pico-8 play session: hold ← + tap ❎

[t = 1 s] hold ← ~1s, tap ❎ ~2×
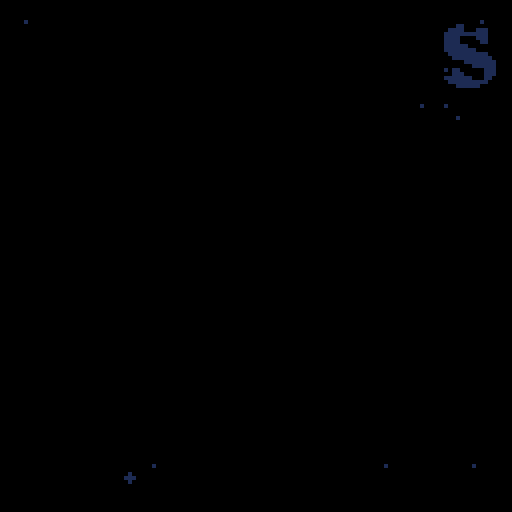
[t = 2 s] hold ← ~2s, tap ❎ ~4×
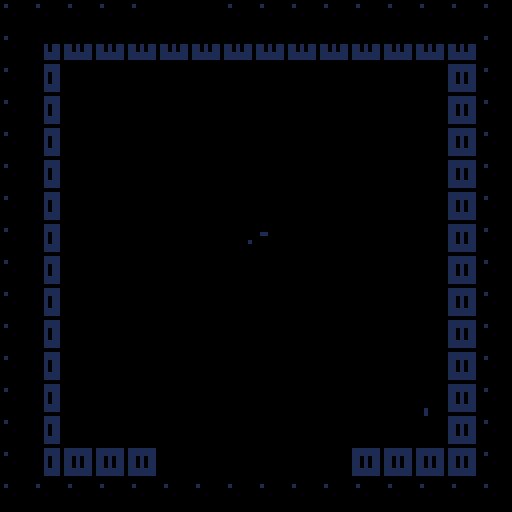
[t = 4 s] hold ← ~4s, tap ❎ ~7×
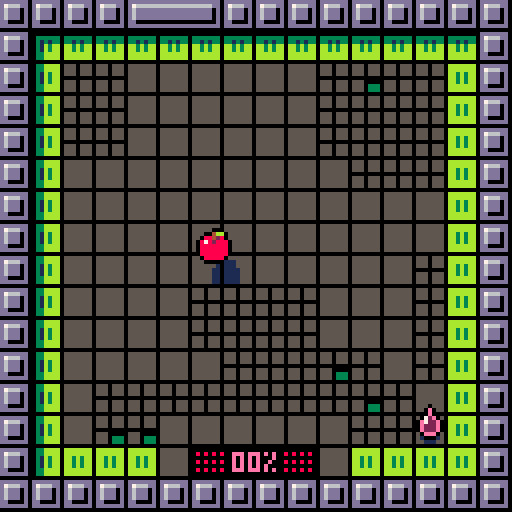
[t = 6 s] hold ← ~6s, tap ❎ ~10×
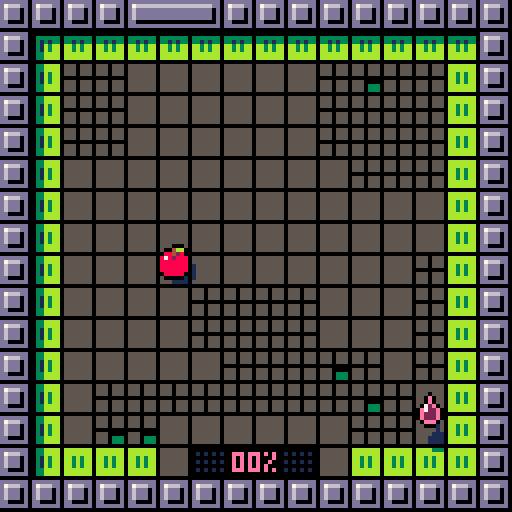
[t = 8 s] hold ← ~8s, tap ❎ ~14×
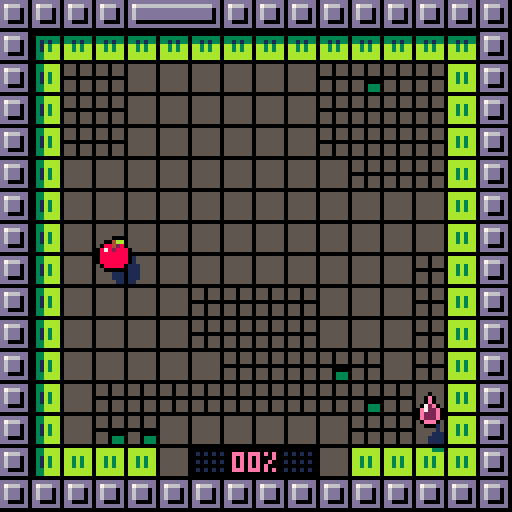

pico-8 cartridge
version 29
__lua__
tempo=8
chars="abcdefghijklmnopqrstuvwxyz."
fmax=6

ddr={1,0,0,1,-1,0,0,-1}
threshold={0,50,100,250,25,180}


-- apple:start with 16 paint
-- 
-- kiwi:+50% speed on painted tiles
cartdata("disc")

function _init()
 t=0
 fd=0
 logs={}
 st=rand(999)

 
 
 hid=rand(fmax)
 hid=3

 sfx(25)
 init_menu()
 --init_game() 
 --disp_score() 
 --for i=0,fmax do dset(i,0) end
 

end


function ysort(a)
 for i=1,#a do
  local j = i
  while j > 1 and a[j-1].y+a[j-1].ssy > a[j].y+a[j].ssy do
   a[j],a[j-1] = a[j-1],a[j]
   j = j - 1
  end
 end
end




function disp_score()
 t=0
 fad(0,16) 
 
 local sco=flr(tot*100/obj) 
 local a={
  "your score:",
  gprc(sco),
 } 
 --dset(hid,0)
 local prev=dget(hid) or 0
 if sco>prev then
  add(a,"new record !!!")
  dset(hid,sco)
 end 
 
 
 local function f(ev)
  if bta() and t>16 then
   fad(8,16,init_menu)
   kl(ev)
  end
 end
 loop(f)
 
 
 mdr=function() 
  spr(64+hid*16,60,32)  
  local cl=sget(3,8+hid)
  
  for i=1,#a do
   local s=a[i]   
   local dy=max(80+i*32-t*8)
   if i==3 then cl=12 end
   if i<3 or ( t%2==0 and dy==0) then
    print(s,64-#s*2,46+i*8+dy,cl)
   end
  end 
 end
 
 
 

end


function init_menu()
 ents={}
 fad(0,8)
 t=0
 --local at={8,2,9,10,4,11,12,6}
 sel=dget(10)>=10 and dget(10)-10 or 1
 go=nil
 score=0 
 wrong=0
 
 for i=0,fmax do
  local n=dget(i)
  if n then score+=n end 
 end
 
 
 mdr=dr_menu
	loop(upd_menu) 

end


function upd_menu(ev)

  if t==16 then
   music(0) 
  end 

 function cmov(n)
  sfx(7)
  sel=(sel+n)%fmax
 end
 
 f=sget(sel,6)
 fok=score>=threshold[1+f]

 if not go and t>16 then
	 if btnp(0) then cmov(-1) end
	 if btnp(1) then cmov(1) end
	 if bta() then
	  if score>=threshold[1+f] then	
		  sfx(8)
		  hid=sget(sel,6)
		  go=40
		  fad(8,40,init_game)
		  music(-1,800)
		  dset(10,10+sel)
		 else
		  wrong=8
		  sfx(27)
		 end
	 end
 end
 wrong-=1 
end


function bta()
 return btnp(4) or btnp(5)
end

function dr_menu()
 --rectfill(0,0,127,127,13)
 srand(0)
 -- title
 local fc=1-min(t/32,1)
 for i=0,7 do
  pushpal()
  local n=sget(i,reseted and 5 or 7)   
  n+=max(16-t,0)%10   
  local fr=192+(n%8)*2+flr(n/8)*32
  local cl=8+(i+t/16+i/8)%8   
  local cl=8+(i+i/8)%8   
  if t<16 then
   cl=1
  end      
  pal(7,flr(cl))
  pal(13,sget(8+cl,2))   
  _applypal()
  local x=1+i*16+cos(i/16+t/64)*(2+fc^2*16)
  local y=8.5+cos(i/4+t/32)*2
  y-=fc^4*(32+cos(i/4)*32)
  if i==7 then x-=2 end
  spr(fr,x,y,2,2)   
  poppal()
 end
 
 -- title parts
 for i=0,47 do
  local cx=rnd()
  local x=cx*128
  local y=rand(32)
  palt(0,false)
  x+=cos(cx/2+t/64)*(fc^2*64+rnd(8))
  y+=cos(cx*2+t/32)*(2+rnd(2))
  y-=fc^4*(32+cos(i/4)*32)
  spr(6,x,y,3/8,3/8)
  cl=8+(cx*8+rnd(1.5)-.5)%8
  if t<16 then
   cl=13
  end
  pset(x+1,y+1,cl)
  
 end
 palt(0,true)
 
 -- fruits 
 local mx=(128-fmax*16-(fmax-1)*4)/2
 
 if t>24 then	 
	 for i=0,fmax-1 do	  
	  if (i==sel and (not go or t%2==0) ) or not go then
		  pushpal()
		  local n=sget(i,6)	
		  local blu=score<threshold[1+n]		  
		  if blu then
		   apal(1)
		  end		  
		   
		  local x=mx+i*20
		  local y=68+sin(i/4+t/40)+.5
		  --+sin(i/4+t/40)+.5
		  spr(64+n*16,x,y)	  
		  local kn=dget(n) or 0	  
		  
		  if not blu then
		  local prc=gprc(kn)
		  local cl=sget(3,8+n)
		  print(prc,x+5-#prc*2,y+12,cl)
		  end 
		  poppal()
		  if sel==i and not go then
		   spr(32,x,y+20+abs(sin(t/16)*4+.5))
		  end
	  end
	 end
	 
	 -- meta score
	 local s="metascore:"..score.." pts"
	 local y=108-fc^1.5*128
	 print(s,64-#s*2,y,wrong>0 and 8 or 1)
	 --[[
	 for i=0,#s do
	  
	  print(sub(s,i,i),64+i*4-#s*2,y,1)
	 end	 
	 --]]
	 
	 -- desc	 
	 local d=hdesc[f+1]	 
	 if not fok then
	  d={
	   "",
	   "need "..threshold[f+1].." pts"
	  }	 
	 end
	 for i=1,#d do
	  local s=d[i]
	  local cl=13
	  if i==1 then cl=sget(3,f+8) end
	  local y=34+i*7
	  local x=64-#s*2
	  if wrong>0 then
	   x+= wrong*((wrong%2)*2-1)
	   cl=8
	  end
	  print(s,x,y,cl)
	 end
	
	 
 end
 

 
 -- parts 
 local hor=116-fc^1.5*128
 line(0,hor,127,hor,1)
 
 --[[
 for i=0,16 do
  local cl=8+(t+i)%8
  line(i*8,hor-1,i*8+8,hor-1,cl)
 end
 --]]
 
 
 
 for i=0,64 do
  
  local dx=rnd()
  local dy=rnd()
  local dh=rnd()
  
  local s=16--8+rnd(16)
  
  dy=(dy+t/s)%1
  local cy=dy*dy
  
  local x=64+(dx-.5)*(.5+cy)*256
  local y=hor+cy*(128-hor)
  
  --y-=dh*96*cy
  
  --pset(x,y,8+rnd(8))
  local cl=8+rnd(8)
  cl=sget(8+cl,fc^2*7)
  circfill(x,y,.5+cy*2,cl)
  
  --spr(64+rand(4)*16,x,y)
 end
 
  
end

function gprc(n)
 local prc=flr(n)..""
 while #prc<2 do prc="0"..prc end
 if #prc<3 then 
  prc=prc.."%"
 elseif t%2==0 and t>10 then
  prc="" 
 end
 return prc
end



function init_game()
 srand(t+st)
 reload()
 ents={}
 tot=0
 reseted=false
 mdr=dr_game
 
 --
 fd=10
 fad(0,16)
 

 
 -- load level
 obj=0
 mons={}

 for x=0,15 do for y=0,15 do
  local tl=mget(x+hid*16+16,y)
  if tl==64 then
   mk_hero(x,y)
   tl=12
  elseif fget(tl,2) then
   add(mons,{x=x,y=y,t=tl-48})
   tl=12
  end  
  if is_grey(tl) then
   obj+=1
   --tl+=64
   --tot+=1
  end

  mset(x,y,tl)
 end end 
 for m in all(mons) do
  mk_disc(m.x,m.y,m.t,true)
 end


 -- disc above
 --[[
 for e in all(ents) do
  if e.disc then
		 del(ents,e)
		 add(ents,e)
	 end
	end
	--]]
	

 -- droplet
 mk_droplet()

 -- disc sfx
 local disc_noise=function()
  local c=max(1-h.md/64,0)
	 set_vol(flr(c*c*7))
	 if t%4==0 then sfx(0) end
  if h.sliced then
   h.md+=4
  else
   h.md=128
  end	  
	 
	end
 loop(disc_noise)
 
 --
 play()
end



function mk_hero(x,y)
 h=mke()

 h.fr=64+hid*16
 h.ddy=-3
 place(h,x,y)
 h.h=2
 h.shd=4
 h.paint=hid==1 and 24 or 0
 h.md=128
 
 for x=80,127 do for y=32,63 do
  if sget(x,y)==1 then
   sset(x,y,sget(2,8+hid))
  end 
  if sget(x,y)==5 then
   sset(x,y,sget(3,8+hid))
  end  
  
  
 end end


end

function mk_droplet()
 
 local a={}
 for x=0,15 do for y=0,15 do  
  if not pcol(x,y) and not fg(x,y,4) and not fg(x,y,3) then   
   if abs(h.px-x)+abs(h.py-y)>7 then
    add(a,{x=x,y=y}) 
   end   
  end   
 end end
 
 dp=a[rand(#a)+1]
 e=mke(22)
 e.dl=true
 place(e,dp.x,dp.y)
 e.h=0
 e.upd=function(e)
  e.z=cos(t/40)*2-3.5
  if h.px==e.px and h.py==e.py then
   kl(e)
   mk_droplet()
   mk_disc(dp.x,dp.y,0)
   h.⧗drop=16
   h.paint=min(h.paint+16,24)
   if hid==0 then
    h.paint+=8
   end
   
   h.⧗warn=nil
   sfx(3)
  end  
 end
 e.shd=2.5 
 drl=e

end
function rand(n)
 return flr(rnd(n))
end


function place(e,px,py)
 e.px=px
 e.py=py
 e.x=px*8
 e.y=py*8
end


function play()
 h.upd=upd_hero
end


function upd_hero()
 
 
 -- razor sfx

 if h.sliced then
  return
 end 
 
 if btnp(0) then hmov(-1,0)
 elseif btnp(1) then hmov(1,0)
 elseif btnp(2) then hmov(0,-1)
 elseif btnp(3) then hmov(0,1)
 end
 
 --
 h.water=fg(h.px,h.py,4)
end

function super_jump()
 sfx(1)
 local k=tempo
 mvt(h,trg.px*8,trg.py*8,k)
 h.jmp=6    
 h.px=trg.px
 h.py=trg.py
 h.⧗inv=k 
 tic(k)
end


function aggro()
 for e in all(ents) do
  if e.disc then
   local dx=h.x-e.x
   local dy=h.y-e.y
   e.an=atan2(dx,dy)
   e.vx=cos(e.an)*e.spd
   e.vy=sin(e.an)*e.spd
   e.⧗anger=16
  end
 end
end


function hmov(dx,dy)
 
 
 local nx=h.px+dx
 local ny=h.py+dy  
 
 if pcol(nx,ny) then  
  sfx(2)
  mv(h,dx*4,dy*4,tempo)
  h.twcv=function(c)
   return -sin(c/2)
  end
 else
	 h.px=nx
	 h.py=ny
	 local f=nil	 
	 local tl=mget(nx,ny)
	 
	 if fget(tl,1) then
	  aggro()
	  sfx(13)
	 end

  if h.paint>0 and is_grey(tl) then
   f=paint 
   sfx(6)
  else  
   if fg(nx,ny,4) then     
    h.paint=max(h.paint-1,0)
    sfx(12)
   else
    sfx(1)
   end 
   if is_grey(tl) then
    h.⧗warn=8
   end
  end	 
	 mvt(h,nx*8,ny*8,tempo-1,f)
	 
 end 
 h.jmp=4
 tic(tempo) 
 
 
 if not h.goal and tot==obj then
  finish()  
 end 
end

function finish()
 sfx(26)
 h.⧗goal=40
 h.goal=true
 local f=function()
  fad(8,32,disp_score)
 end
 wt(80,f)
 
 
 for e in all(ents) do
  if e.disc then
   kl(e)
   splash(e.x+4,e.y+4)
  end
 end
 
end




function is_grey(tl)
 return tl%16>=10 and tl<64
end


function paint()
 local tl=mget(h.px,h.py)
 if h.paint>0 and is_grey(tl) then
  mset(h.px,h.py,tl+64)
  h.paint-=1
  tot+=1
 end
 

 
end


function tic(k)
 h.upd=nil 
 for e in all(ents) do
  if e.r then
   e.r+=k
  end
 end 
 wt(k,play)
 
end



function loop(f,n,nxt)
 local e=mke()
 e.upd=f
 e.life=n
 e.nxt=nxt
 e.y=256
 return e
end
function wt(n,f)
 return loop(nil,n,f)
end

function mk_disc(px,py,t,lvl_gen)
 local spd={2,4,1}
 
 local e=mke(48,px*8,py*8)
 e.shd=4
 e.flp=3
 e.upd=upd_disc
 e.r=0
 e.h=2
 e.an=rnd()
 e.spd=spd[1+t]
 e.disc=true
 -- silver
 if t==1 then
  e.taint={ [13]=6,[1]=5,[5]=13 }
 elseif t==2 then
  e.taint={ [13]=4,[1]=5,[5]=1,[7]=9 }
 
 end 
 
 -- sticky
 if lvl_gen then
	 for di=0,3 do  
	  local nx=px+ddr[1+di*2]
	  local ny=py+ddr[2+di*2]
	  if pcol(nx,ny) then
	   e.wall=di
	   e.an=di/4+.25
	  end  
	 end
 end
 
 if e.wall then
  e.px=px
  e.py=py
  e.d=0
  --e.spd=1
 else 
  e.pcol=function(x,y)
   return pcol(x,y) or fg(x,y,3)
  end
	 e.vx=cos(e.an)*e.spd
	 e.vy=sin(e.an)*e.spd 
 end
 
 

 

 return e
end


function show_tile(x,y)
 local e=mke(22,x*8,y*8)
 e.life=16
 e.blk=true
end

function upd_disc(e)
 
 -- apple collision
 local hdx=h.x-e.x
 local hdy=h.y+2+h.ddy-e.y
 local dd=sqrt(hdx*hdx+hdy*hdy)
 if not h.sliced then
  h.md=min(dd,h.md)
 end
 
 local lim=6
 if hid==4 then lim=8 end
 if hid==3 then lim=5 end
 
 
 if dd<lim and not h.sliced and not h.⧗inv and not h.water then
  slice()
 end
  
 -- wall
 if e.wall then
 
  --local wx=e.px+ddr[1+e.wall*2]
  --local wy=e.py+ddr[2+e.wall*2]
  e.d+=e.spd*e.co
  local f=(e.wall+1)%4 
  local dx=ddr[1+f*2]
  local dy=ddr[2+f*2]
  
  if e.d>=8 then
   e.d-=8
   e.px+=dx
   e.py+=dy
   chk_wall(e)
  end

  e.x=e.px*8+dx*e.d
  e.y=e.py*8+dy*e.d
  
 --[[trail
 if e.r>0 and e.t%3==0 and false then  
  local sh=mke(51,e.x,e.y)
  sh.life=16
  sh.lifepal=1
  sh.dp=0 
 end
 --]]
 
 
 end
 
 

end


function wcol(e,d)
 local wx=e.px+ddr[1+d*2]
 local wy=e.py+ddr[2+d*2]
 return pcol(wx,wy)
end

function chk_wall(e)
 if not wcol(e,e.wall) then
  e.wall=(e.wall-1)%4
 elseif wcol(e,(e.wall+1)%4) then
  e.wall=(e.wall+1)%4
 end
end


function slice()
 sfx(5)
 h.sliced=true
 h.⧗sl=48
 h.fr=65+hid*16
 h.ssy=-8
 
 local e=mke(66+hid*16,h.x,h.y+h.ddy,h.z-2)
 e.vz=-4
 e.z=-1
 e.we=.15
 e.vx=rnd(5)-2
 e.vy=rnd(4)-4
 e.r=0 
 e.shd=3
 e.frict=.98
 e.h=1 
 
	splash(h.x+4,h.y+4) 
  
 local f=function()
  fad(8,16,disp_score)
 end   
 wt(40,f)
 
end

function splash(xx,yy)
 for i=0,7 do
  local e=mke(0,xx,yy)
  e.vz=-2-rnd(6)
  imp(e,rnd(),rnd(5)-1)
  e.we=.1+rnd(.1)
  e.dr=function(e,x,y)
   pset(x,y,sget(1,hid+8))
  end
  e.frict=.97
  e.r=0
  e.h=1
  e.shd=-1
 end 
end

function imp(e,a,s)
 e.vx+=cos(a)*s
 e.vy+=sin(a)*s
end

function fad(n,tempo,nxt) 
 local sn=fd 
 local f=function(e) 
  fd=sn+(n-sn)*e.t/tempo
 end 
 loop(f,tempo,nxt)
end

function ecol(e,dx,dy)


 dx = dx or 0
 dy = dy or 0 
 local a={0,0,0,1,1,1,1,0}
 for i=0,3 do
  local x=e.x+a[i*2+1]*(e.ww-1)+dx
  local y=e.y+a[i*2+2]*(e.hh-1)+dy
  if e.pcol(x/8,y/8) then 
   return true 
  end
 end
 return false
end

function pcol(x,y)
 if x<0 or y<0 or x>16 or y>=16 then
  return true
 end
 return fg(x,y)
end

function fg(px,py,fl)
 return fget(mget(px,py),fl)
end


function pmov(e,dx,dy)

 local clx,cly=false,false

 e.x+=dx 
 while ecol(e) do
  e.x-=sgn(dx)
  clx=true
 end
 
 e.y+=dy 
 while ecol(e) do
  e.y-=sgn(dy)
  cly=true
 end


 local adx=cos(e.an)
 local ady=sin(e.an)
	if clx then e.vx*=-1	end
	if cly then e.vy*=-1	end
 --e.an=atan2(e.vx,e.vy)
 
 
end



function mke(fr,x,y,z)
 local e={
  fr=fr or 0,
  x=x or 0,
  y=y or 0,
  z=z or 0,
  h=0,
  t=0,ww=8,hh=8,  
  vx=0,vy=0,vz=0,
  we=0,frict=1,dp=1,
  ddx=0,ddy=0,ssy=0,
 }
 e.bz=z
 
 add(ents,e) 
 return e
end

function mv(e,dx,dy,n,f)
 mvt(e,e.x+dx,e.y+dy,n,f)
end
function mvt(e,tx,ty,n,f)
 e.sx=e.x
 e.sy=e.y
 e.ex=tx
 e.ey=ty
 e.twc=0
 e.tws=n
 e.twf=f  
 if n<0 then
  dx=e.ex-e.sx
  dy=e.ey-e.sy
  e.tws=-sqrt(dx^2+dy^2)/n
 end
end

function upe(e)
 e.t=e.t+1
 
 
 -- slow motion
 e.co=1
 if e.r then
  e.co=.1
  if e.r>0 then
   e.r-=1
   e.co=1
  end
 end  
 
 --
 if e.upd then e.upd(e) end
 
 
 -- phys
 local vx=e.vx*e.co 
 local vy=e.vy*e.co 
 local vz=e.vz*e.co 
 if e.pcol then  
  pmov(e,vx,vy)
 else
  e.x+=vx
  e.y+=vy 
 end 
 e.z+=vz 
 e.vz+=e.we 
 
 local fr=e.frict^e.co
 e.vx*=fr
 e.vy*=fr
 e.vz*=fr
 
 if e.z>0 then
  e.z=0
  e.vz*=-.5
  e.vx*=.75
  e.vy*=.75
  if abs(e.vz)<.5 then
   e.we=0
   e.vz=0
  end
 end
 
 -- counters
 for v,n in pairs(e) do
  if sub(v,1,1)=="⧗" then
   n-=1
   e[v]= n>0 and n or nil
  end
 end 
 
 --  tweens
 if e.twc then
  local c=min(e.twc+1/e.tws,1)
  cc=e.twcv and e.twcv(c) or c
  e.x=e.sx+(e.ex-e.sx)*cc
  e.y=e.sy+(e.ey-e.sy)*cc
  if e.jmp then
   e.z=sin(c/2)*e.jmp
  end  
  e.twc=c  
  if c==1 then
   e.twc=nil
   e.jmp=nil
   e.twcv=nil
   local f=e.twf
   if f then
    e.twf=nil
    f()
   end
  end
 end 
  
 -- life
 if e.life then
  e.life-=1
  if e.life<=0 then
   kl(e)
  end 
 end
 
end

function kl(e)
 del(ents,e)
 if e.nxt then
  local f=e.nxt
  e.nxt=nil
  f()
 end
end

function dre(e,drx,dry)

 if e.blk and t%2==0 then
  return
 end

 local drx= drx or 0
 local dry= dry or 0
 local x=e.x+drx+e.ddx
 local y=e.y+dry+e.ddy
 local fr=e.fr 
 local pp=0
 
 --water
 if e.water then
  local n=16
  clip(h.px*8-8,h.py*8-n,24,4+n)
  y+=3
 end
 
 if e.⧗anger and t%2==0 then
  pushpal()
  apal(8)
  pp+=1
 end
 
 
 if e.flp then
  fr+=e.t%e.flp
 end
 
 if e.lifepal then
  pushpal()
  apal(sget(e.life/2,e.lifepal))
  pp+=1
 end
 
 if e.dl then
  pushpal()
  pal(14,sget(3,8+hid))
  pal(2,sget(2,8+hid))
  pp+=1
 end
 
 if e.taint then
  pushpal()
  for i,j in pairs(e.taint) do
   pal(i,j)
  end
  --pal{[13]=10,[1]=3,[5]=9}
  --pal(13,10)
  --pal(e.taint)
  pp+=1
 end

  
 local dr=function(x,y)  
  if fr>0 then
   spr(fr,x,y)
  end
  if e.dr then
   e.dr(e,x,y)
  end  
 end
 
 if e.⧗drop and t%2==0 then
  brd(dr,x,y,12)
 else
  brd(dr,x,y,0)
  --dr(x,y)
 end

 for i=1,pp do
  poppal()
 end
 
 clip()
 
end

function apal(n)
 for i=0,15 do pal(i,n) end
 _applypal()
end


function drs(e)
 if e.shd then
  if e.shd<0 then
	   
	   local cl=sget(8+pget(e.x,e.y),2)
	   pset(e.x,e.y,cl)
	   return
  end
 
 
  local x=e.x+e.ddx
  local y=e.y+e.ddy
  local r=max(1,e.shd)
  local fc=nil
  if e.water then
   y+=3+e.z
   fc=1
  else
   x+=e.h-e.z/2
   y+=e.h-e.z/2
  end

  for dx=0,7 do for dy=0,7 do
   local px=x+dx
   local py=y+dy   
   local bx=(e.fr%16)*8
   local by=flr(e.fr/16)*8   
   if sget(bx+dx,by+dy)>0 then   
	   local cl=fc or sget(8+pget(px,py),2)
	   pset(px,py,cl)
   end
  end end
  
  if e.water then
   local py=flr(e.y/8)  
   local y=py*8+4
   local w=max(8+e.z*2,0)
   if w>0 then
    line(e.x+3-w/2,y,e.x+3+w/2,y,7)
   end
  end
  
  
  --dre(e,e.h-e.z/2,e.h-e.z/2)
 end 
end



function _update()
 t=t+1
 
 
 foreach(ents,upe)
 
 ysort(ents)
 
 if btn(4,1) and btnp(1,1) then
  for i=0,fmax do dset(i,0) end
  reseted=true
  _init()
 end
 
 --log(#ents)
 --[[
 if t%10==0 then
  for e in all(ents) do
   if e.r and e.r==0 then
    e.r+=1
   end 
  end
 end
 --]]
 
end

function dr_game()

 -- tiles
 if h.⧗goal and t%4<2 then
  pushpal()
  local cl=8+t%8

  pal(sget(2,hid+8),sget(3,hid+8))
  pal(sget(3,hid+8),7)
  _applypal()
		map() 
		poppal()
  
 else
  map() 
 end
 
 

 -- inter
 local prc=gprc(tot*100/obj)
 local cl=sget(3,8+hid)
 print(prc,58,121-8,cl)
 for i=0,23 do
  local px=i%8
  local x=57+px*2-8
  if px>3 then x+=14 end
  local y=117-flr(i/8)*2
  local cl=sget(3,8+hid)
  local emp=(h.⧗warn and t%2==0) and 8 or 1
  local fcl=i<h.paint and cl or emp
  
  if i<h.paint and h.water and t%4<2 then
   fcl=12
  end  
  
  pset(x,y,fcl)
  --line(x,121,x,125,i<h.paint and cl or 1)
 end
 -- shades
 pushpal()
 foreach(ents,drs)
 poppal()
 
 -- ents
 for dp=0,1 do
	 for e in all(ents) do
	  if e.dp==dp then
	   dre(e,0,e.z)
	  end
	 end
 end

 
 
 --print(gprc(h.paint),114,121,cl)


 -- sliced msg
 if h.⧗sl then
 
  local ds=function(kx,ky)
	  local c=h.⧗sl/48
	  local cx=64
	  local cc=16-min(sqrt(h.⧗sl/16),1)*15
	  local by=h.y>40 and 16 or 56
	  for i=0,7 do   
	   local dx=8+i*16-cx
	   local ec=max(c-.75,0)*128
	   local dy=sin(i/7+t/8)*ec
	   spr(192+i*2,cx+kx+dx*cc,by+ky+dy,2,2)
	  end 
  end  
  brd(ds,0,0,0)
 end
 

end


function _draw()
 cls()
 respal()
 
 
 -- fad
 if fd>0 then
  pushpal()
  for i=0,15 do
   local cl=fd<8 and sget(8+i,fd) or 0
   pal(i,cl,1)
  end
  _applypal()
 end
 
 
 
 -- 
	mdr()
 --
 -- unfad
 if fd>0 then
  poppal()
 end
 
 
 
 _pal(11,138,1)
 
 
 -- log 
 color(8+t%3) 
 cursor(0,0)
 for str in all(logs) do
  print(str)
 end 
 
end

function brd(f,x,y,n)
 pushpal()
 apal(n)

 
 f(x,y-1) 
 f(x+1,y) 
 f(x,y+1) 
 f(x-1,y)
 
 --[[
 f(x-1,y-1)
 f(x+1,y-1)
 f(x+1,y+1)
 f(x-1,y+1) 
 
 --]]
 
 
 poppal()
 f(x,y)
end


--
function log(str)
	add(logs,str)
	while #logs>20 do
	 del(logs,logs[1])
	end
end



--
hdesc={
 {
  "apple",
  "+50% pigments from droplet",
  "grass area:25%",
 },{
  "orange",
  "+1 silver disc",
  "start with 24 pigments",
 },{
  "banana",
  "+5 bronze crawlers"
 },{
  "kiwi",
  "size -25%",
  "+6 bronze discs",
 },{
  "watermelon",
  "size +25%",
  "water area:25%",
 },{  
  "coconut",
  "+20 aggro traps",
 }
 

}
-->8
-- pal

_stack={}
add(_stack,{})
_pal=pal
_pct=0

function respal()
 _stack={}
 add(_stack,{})
 _pct=0
end

function _mpal(a,b) 
 if #_stack>0 then
  _stack[#_stack][a]=b
 end
end

function pushpal()
 add(_stack,{})
 
end
function poppal()
 del(_stack, _stack[#_stack])
 _applypal()
end

function _applypal()
 sum={}
 _pct+=1
 for si=1,#_stack do 
  local cr=_stack[#_stack+1-si]
  local will={}  
  for i,j in pairs(cr) do
   for g,h in pairs(sum) do
    if h==i then
     will[g]=j
    end  
   end
	  if not sum[i] then
	   will[i]=j
	  end	      
  end  
  for i,j in pairs(will) do
   sum[i]=j
  end
 end
 _pal()
 for i,j in pairs(sum) do
  _pal(i,j)
 end 
end


pal=_mpal
respal()
-->8
--__draw,_bp=_draw,0 function _draw() _bp=(_bp+1)%4 poke(0x5f5e,0xf0|(1<<_bp)) __draw() end function cls() rectfill(0,0,127,127,0) end
-->8
-- sfx
function make_note(pitch, instr, vol, effect)
 return { pitch + 64*(instr%4) , 16*effect + 2*vol + flr(instr/4) } -- flr may be redundant when this is poke'd into memory
end

--16*effect + 2*vol + flr(instr/4) } -- flr may be redundant when this is poke'd into memory

function set_vol(v)
 for tm=0,1 do
  local addr = 0x3200+2*tm
  local n=2*v+4*16+1 -- ( +1 if inst>=4
  poke(addr+1,n)
 end
end
__gfx__
99aa7aa90123456789abcdef00888800000000000000000000000000000000000000000000000000111055501110555055555550555055501110111011111110
444aa777002325d6899bcddf08888880000880000008800007000000000000000000000000000000111055501110555055555550555055501110111011111110
122eefff001121d62493d1d988888888008888000088880000000000000000000000000000000000111055501110555055555550555055501110111011111110
000000000001111d2443d11988888888088888800888888000000000000000000000000000000000000000000000000055555550000000000000000011111110
000000000000001d1241101488888888088888800888888000000000000000000000000000000000555055501110555055555550555055505550555055555550
f404c457000000010121100488888888008888000088880000000000000000000000000000000000555055501110555055555550555055505550555055555550
40125300000000010010000208888880000880000008800000000000000000000000000000000000555055501110555055555550555055505550555055555550
829a4bc0000000000000000100888800000000000000000000000000000000000000000000000000000000000000000000000000000000000000000000000000
8f2e0000bbbbbbb000000000ddddddddddddddddddddddd0000e0000ccccccc00000000000000000155055501111555055505550111011105550555011105550
9a490000bbbbbbb033333330d76666666666666666666dd0000e0000ccccccc00000000000000000115055501111555055505550111011105099905010449050
af9f0000bb3b3bb033131330d6ddddddddddddddddddd0d00072e000ccccccc01111111000000000111055501111555055505550111011105099905010449050
bb3b0000bb3b3bb0bb3b3bb0d6ddddddddddddddddddd0d00e722e00ccccccc01111111000000000000000001111555000000000000000000099900000449000
b8280000bb3b3bb0bb3b3bb0d6ddddddddddddddddddd0d00e222e00ccccccc0ccccccc000000000111055501111555055500000111055505044405010224050
47d70000bbbbbbb0bbbbbbb0dd00000000000000000000d00e222e00ccccccc0ccccccc000000000111055501111555055503330111055505000005010000050
00000000bbbbbbb0bbbbbbb0ddddddddddddddddddddddd000eee000ccccccc0ccccccc000000000111055501111555055503330111055505550555011105550
00000000000000000000000000000000000000000000000000000000000000000000000000000000000000000000000000000000000000000000000000000000
0007000000000000033bbbb0ddddddd000000000ddddddddddddddddddddddd00000000000000000111011105550555055505550555055505550555055505550
0077700003333330033bbbb0d7666dd000000000d76666666666666666666dd00000000000000000511011105000005055505550555055505550555055505550
0777770003131330031b3bb0d6ddd0d000000000d6ddddddddddddddddddd0d00000000000000000551011105055505055505550555055505550555055505550
77777770031b3bb0031b3bb0d6ddd0d000000000d6ddddddddddddddddddd0d00000000000000000000000000055500000000000000000000000000000000000
77777770031b3bb0031b3bb0d6ddd0d000000000d6ddddddddddddddddddd0d00000000000000000555055505055505055505555555055555550555555505550
dd777dd0033bbbb0033bbbb0dd0000d000000000d6ddddddddddddddddddd0d00000000000000000555055505000005055505555555055555550555555505550
00777000033bbbb0033bbbb0ddddddd000000000d6ddddddddddddddddddd0d00000000000000000555055505550555055505555555055555550555555505550
00ddd00000000000000000000000000000000000d6ddddddddddddddddddd0d00000000000000000000000000000000000005555555055550000555555500000
00700d00000700000070d0000000000000070000d6ddddddddddddddddddd0d00000000000000000000000001111555055505555555055555550555555505550
007ddd00077dddd0007ddd00000000000d777d00d6ddddddddddddddddddd0d00000000000000000000000001111555055505555555055555550555555505550
77ddddd007ddddd007dddddd0008000007000700d6ddddddddddddddddddd0d00000000000000000000000001111555055505555555055555550555555505550
0dd11ddd0dd11dd07dd11dd00088800077070770d6ddddddddddddddddddd0d00000000000000000000000001111555000000000000000000000000000000000
0dd557d0ddd557dd0dd557d00008000007000700d6ddddddddddddddddddd0d00000000000000000000000001111555055505550555055505550555055505550
dddd7dd00ddd7dd00ddd7ddd000000000d777d00dd00000000000000000000d00000000000000000000000001111555055505550555055505550555055505550
00ddddd000dddd000ddddd000000000000070000ddddddddddddddddddddddd00000000000000000000000001111555055505550555055505550555055505550
000d000000d00d000000d00000000000000000000000000000000000000000000000000000000000000000000000000000000000000000000000000000000000
00000000000000000000000000000000000000000000000000000000000000000000000000000000111055501110555055555550555055501110111011111110
0004bb00000000000004bb0000000000000000000000000000000000000000000000000000000000111055501110555055555550555055501110111011111110
08842800000000000884280000000000000000000000000000000000000000000000000000000000111055501110555055555550555055501110111011111110
878288800fffff008f82888000000000000000000000000000000000000000000000000000000000000000000000000055555550000000000000000011111110
88888880fff4fff08888888000000000000000000000000000000000000000000000000000000000555055501110555055555550555055505550555055555550
888888804fffff400888880000000000000000000000000000000000000000000000000000000000555055501110555055555550555055505550555055555550
88888880888888800000000000000000000000000000000000000000000000000000000000000000555055501110555055555550555055505550555055555550
08888800088888000000000000000000000000000000000000000000000000000000000000000000000000000000000000000000000000000000000000000000
00000000000000000000000000000000000000000000000000000000000000000000000000000000155055501111555055505550111011105550555011105550
09999900000000000999990000000000000000000000000000000000000000000000000000000000115055501111555055505550111011105099905010449050
99939990000000009993a99000000000000000000000000000000000000000000000000000000000111055501111555055505550111011105099905010449050
97a999900779770097a9999000000000000000000000000000000000000000000000000000000000000000001111555000000000000000000099900000449000
9a9a9990799f99709a9a999000000000000000000000000000000000000000000000000000000000111055501111555055500000111055505044405010224050
99a999909779779009a9990000000000000000000000000000000000000000000000000000000000111055501111555055503330111055505000005010000050
99999990999999900000000000000000000000000000000000000000000000000000000000000000111055501111555055503330111055505550555011105550
09999900099999000000000000000000000000000000000000000000000000000000000000000000000000000000000000000000000000000000000000000000
00000045000000000000004500000000000000000000000000000000000000000000000000000000111011105550555055505550555055505550555055505550
000009a500000000000009a500000000000000000000000000000000000000000000000000000000511011105000005055505550555055505550555055505550
00009a990000777000009a9900000000000000000000000000000000000000000000000000000000551011105055505055505550555055505550555055505550
0009aa990009777900009a9900000000000000000000000000000000000000000000000000000000000000000055500000000000000000000000000000000000
009aa9990099fff90000499400000000000000000000000000000000000000000000000000000000555055505055505055505555555055555550555555505550
09a9999409a999940000000000000000000000000000000000000000000000000000000000000000555055505000005055505555555055555550555555505550
44999990449999900000000000000000000000000000000000000000000000000000000000000000555055505550555055505555555055555550555555505550
55999400559994000000000000000000000000000000000000000000000000000000000000000000000000000000000000005555555055550000555555500000
00000000000000000000000000000000000000000000000000000000000000000000000000000000000000001111555055505555555055555550555555505550
004ff40000000000004ff40000000000000000000000000000000000000000000000000000000000000000001111555055505555555055555550555555505550
04444450000000000444445000000000000000000000000000000000000000000000000000000000000000001111555055505555555055555550555555505550
0444544000bbbb000444544000000000000000000000000000000000000000000000000000000000000000001111555000000000000000000000000000000000
044444500bb77bb00444445000000000000000000000000000000000000000000000000000000000000000001111555055505550555055505550555055505550
0444544004bbbb400044540000000000000000000000000000000000000000000000000000000000000000001111555055505550555055505550555055505550
04444450044444500000000000000000000000000000000000000000000000000000000000000000000000001111555055505550555055505550555055505550
00445400004454000000000000000000000000000000000000000000000000000000000000000000000000000000000000000000000000000000000000000000
03b55b300000000003b55b3000000000000000000000000000000000000000000000000000000000000000000000000000000000000000000000000000000000
3b3bb333000000003b3bb33300000000000000000000000000000000000000000000000000000000000000000000000000000000000000000000000000000000
b3b3b333d888888db3b3b33300000000000000000000000000000000000000000000000000000000000000000000000000000000000000000000000000000000
b3b3b333888ee888b3b3b33300000000000000000000000000000000000000000000000000000000000000000000000000000000000000000000000000000000
b3b3b333d888888d03b3b33000000000000000000000000000000000000000000000000000000000000000000000000000000000000000000000000000000000
b3b3b33333b3b3330000000000000000000000000000000000000000000000000000000000000000000000000000000000000000000000000000000000000000
33b3b33333b3b3330000000000000000000000000000000000000000000000000000000000000000000000000000000000000000000000000000000000000000
03333330033333300000000000000000000000000000000000000000000000000000000000000000000000000000000000000000000000000000000000000000
00000000000000000000000000000000000000000000000000000000000000000000000000000000000000000000000000000000000000000000000000000000
04444400000000000444440000000000000000000000000000000000000000000000000000000000000000000000000000000000000000000000000000000000
44244440000000004424444000000000000000000000000000000000000000000000000000000000000000000000000000000000000000000000000000000000
44444440077777004444444000000000000000000000000000000000000000000000000000000000000000000000000000000000000000000000000000000000
4242444077ddd7704242444000000000000000000000000000000000000000000000000000000000000000000000000000000000000000000000000000000000
44444440477777400444440000000000000000000000000000000000000000000000000000000000000000000000000000000000000000000000000000000000
44444440444444400000000000000000000000000000000000000000000000000000000000000000000000000000000000000000000000000000000000000000
04444400044444000000000000000000000000000000000000000000000000000000000000000000000000000000000000000000000000000000000000000000
00000000000000000000000000000000000000000000000000000000000000000000000000000000000000000000000000000000000000000000000000000000
00000000000000000000000000000000000000000000000000000000000000000000000000000000000000000000000000000000000000000000000000000000
00000000000000000000000000000000000000000000000000000000000000000000000000000000000000000000000000000000000000000000000000000000
00000000000000000000000000000000000000000000000000000000000000000000000000000000000000000000000000000000000000000000000000000000
00000000000000000000000000000000000000000000000000000000000000000000000000000000000000000000000000000000000000000000000000000000
00000000000000000000000000000000000000000000000000000000000000000000000000000000000000000000000000000000000000000000000000000000
00000000000000000000000000000000000000000000000000000000000000000000000000000000000000000000000000000000000000000000000000000000
00000000000000000000000000000000000000000000000000000000000000000000000000000000000000000000000000000000000000000000000000000000
00000000000000000000000000000000000000000000000000000000000000000000000000000000000000000000000000000000000000000000000000000000
00000000000000000000000000000000000000000000000000000000000000000000000000000000000000000000000000000000000000000000000000000000
00000000000000000000000000000000000000000000000000000000000000000000000000000000000000000000000000000000000000000000000000000000
00000000000000000000000000000000000000000000000000000000000000000000000000000000000000000000000000000000000000000000000000000000
00000000000000000000000000000000000000000000000000000000000000000000000000000000000000000000000000000000000000000000000000000000
00000000000000000000000000000000000000000000000000000000000000000000000000000000000000000000000000000000000000000000000000000000
00000000000000000000000000000000000000000000000000000000000000000000000000000000000000000000000000000000000000000000000000000000
00000000000000000000000000000000000000000000000000000000000000000000000000000000000000000000000000000000000000000000000000000000
0000d7777777d000077777000000000007777777777777000000777777770000077777777777777007777777777d000000777777077777700000000000000000
00077777777777000777770000000000077777777777770000d7777777777d000777777777777770077777777777700000777777077777700000000000000000
007777777777777007777700000000000777777777777700007777777777770007777777777777700777777777777d0000777777077777700000000000000000
007777d0007777000777770000000000077777777777770007777770077777700777770000000000077777007777770000777777077777700000000000000000
0077770000077000077777000000000000000777770000000777770000d77770077777000000000007777700077777d000d7777d0d7777d00000000000000000
00777777000000000777770000000000000007777700000007777700000000000777770000000000077777000d77777000d7777d0d7777d00000000000000000
0077777777d000000777770000000000000007777700000007777700000000000777777777700000077777000077777000d7777d0d7777d00000000000000000
00077777777770000777770000000000000007777700000007777700000000000777777777700000077777000077777000077770007777000000000000000000
00007777777777000777770000000000000007777700000007777700000000000777777777700000077777000077777000077770007777000000000000000000
000000d7777777700777770000000000000007777700000007777700000000000777770000000000077777000077777000077770007777000000000000000000
00000000077777700777770000000000000007777700000007777700000000000777770000000000077777000d77777000000000000000000000000000000000
0000770000777770077777000000000000000777770000000777770000d77770077777000000000007777700077777d0000d77d000d77d000000000000000000
00077770007777700777777777777700077777777777770007777770077777700777770000000000077777007777770000777777077777700000000000000000
007777777777770007777777777777000777777777777700007777777777770007777777777777700777777777777d0000777777077777700000000000000000
0007777777777d000777777777777700077777777777770000d7777777777d000777777777777770077777777777700000777777077777700000000000000000
0000d777777d0000077777777777770007777777777777000000777777770000077777777777777007777777777d0000000d77d000d77d000000000000000000
077777777777d00000007777777700007777700000777770077777000077777007777777777777000000d777777d00000d777000000777d0077777777777d000
077777777777770000d7777777777d00777770000077777007777700007777700777777777777700000777777777700007777000000777700777777777777700
07777777777777d0007777777777770077777700077777700777777000777770077777777777770000d7777777777d00077770000007777007777777777777d0
07777700077777700777777007777770777777707777777007777777007777700777777777777700007777777777770000777d0000d777000777770007777770
07777700007777700777770000d777707777777777777770077777777077777000000777770000000d777770077777d000777700007777000777770000777770
07777700007777700777770000000000777777777777777007777777777777700000077777000000077777d00d77777000777700007777000777770000777770
077777000777777007777700000000007777777777777770077777777777777000000777770000000777770000777770000777d00d7770000777770007777770
07777777777777d007777700777777707777707770777770077777777777777000000777770000000777770000777770000777700777700007777777777777d0
07777777777777000777770077777770777770070077777007777707777777700000077777000000077777000077777000077770077770000777777777777700
07777777777d0000077777007777777077777000007777700777770077777770000007777700000007777700007777700000777007770000077777777777d000
07777700000000000777770000d77770777770000077777007777700077777700000077777000000077777d00d77777000007777777700000777777777777000
07777700000000000777770000d777707777700000777770077777000077777000000777770000000d777770077777d00000d777777d00000777770077777700
07777700000000000777777007777770777770000077777007777700007777700000077777000000007777777777770000000777777000000777770007777770
0777770000000000007777777777770077777000007777700777770000777770000007777700000000d7777777777d0000000777777000000777770000777770
077777000000000000d7777777777d00777770000077777007777700007777700000077777000000000777777777700000000077770000000777770000077770
077777000000000000007777777700007777700000777770077777000077777000000777770000000000d777777d000000000077770000000777770000077770
__gff__
0000000000000000000000000000000000080801010100101000000000000202000808010101010100000000000000000404040000010101000000000000000000000000000000000000000000000000000000000000000000000000000002020000000000000000000000000000000000000000000000000000000000000000
__map__
0000000000000000000000000000000023232323131415232323232323232323252725271314152323232323232323232323232313141523232323232323232324232323232323232323232323232324231818181818181818181818181818232323232313141523232323232323232323232323131415232323232323232323
0000000000000000000000000000000023211212121212121212121212121223353735371d0f0f0f0e0e0e0e0e0e0e23231d0f0f0f0f0f0f0f0f0f0f0f0f0e2323231d0f0e0f0f23231d0e0f0e0f23232317170c0c0c0c17170c0c0c0c171723231d0e0f0f0f0f0e0e0f0f0f0f0e0e23231d0e0e0e0f0f0f0e0e0e0e0e0e0e23
0000000000000000000000000000000023220d0d0c0c0c0c0c0c0d1c0d0d1123252725270b0d0c0c0d0d0d0d0d0d0d23231b0c0c0c0c0c0c0d0d0d0d0d0d0d23231d0a0c0c0c0c23231b0d0d0d0c0f23231b0c0c0c0c0c17170c0c0c0c0c0c23230b0d0c0c0c1e0d0d1e0c0c0c0d0d23231b0c1212120c0c0d0d0d0d0d0d0d23
0000000000000000000000000000000023220d0d0c0c0c0c0c0c0d0d0d0d1123353735370b0d0c0c0c0c0d1c0d0d0d23231b0c0c320c0c0c0d0d0d1c0d0d0d23231b0d0d0d0c0c23231b0c0c320c0c23231b0c0c0c0c0c0d0d0c0c0c0c0c0c23231b0c0c0c0c0c0d0d0c0c0c0c0c0c23231b0c1111110c0c0c0c0d1c0d0d0d23
0000000000000000000000000000000023220d0d0c0c0c0c0c0c0d0d0d0d1123231d0f0f0a0d0d0d0c0c2b2c2d2d2f23231b1c0c23231a0c0d3223231a0d0d23231b0d320d0c0c0e0e0a0c0c0c0c0c23231b0c0c0c0c0c0d0d0c0c0c0c0c0c23231b0c0c0c0c1e0d0d1e0c0c0c0c0c23231b1c0c111112120c0c2b2c2d2d2f23
0000000000000000000000000000000023220c0c0c0c0c0c0c0c0c0d0d0d1123231b0c0c0d0d0d0d0c0c0c3c3d3d3f23231b0c0c23230b0c0d0d23230b0d0d23231b0d0d0d0c0c0d0c0d0c0c0c0c0c23231b0c0c0c0c0c18180c0c0c0c0c0c23231b0c0c0c0c0c0d0d0c0c0c0c0c0c23231b0c0c111111110c0c0c3c3d3d3f23
0000000000000000000000000000000023220c0c0c0c0c0c0c0c0c0c0c0c1123231b0c0c0c0c0c0c0c0c0c0c0c0c0c23231b0c0c2a0e0a0c0c0d2a0e0a0d0d23231b0c0c0c0c0c0d0d0d0c0c0d0d0d23231b0c0c0c0c0c17170c0c0c0c0c0c23231b1e0c1e0c0c0d0d0c0c1e0c1e0c23231b0c0c0c0c0c0c0c0c0c0c0c0c0c23
0000000000000000000000000000000023220c0c0c0c0c0c0c0c0c0c0c0c1123231b0c310c0c0c0c0c0c0c0c0c0c0c2323231a0c0c0c0c0c0c0d0d0c0c322323231b0c0c0c0c0c0c0c0c0c0c0d0c0d23181818180d0d181717180d0d18181818231b0d0d0d0c232323230c0d0d0d0c23231b0c0c0c0c0c0c0c0c0c0c0c0c0c23
0000000000000000000000000000000023220c0c0c0c0c0c400c0c0c0c0d1123231b0c0c0c0c0c0c0d0c0c0c0c0d0c2323230b0c0c0c0c0d400d0d0c0c0c2323231b320c0d0d0d0c400c0c320d0d0d23171717170d0d171717170d0d17171717231f0d0d0d1e232323231e0d0d0d1e23231b0c0c0c0c0c0c0d0c0c0c0c0d0c23
0000000000000000000000000000000023220c0c0c0c0d0d0d0d0c0c0c0d1123230b0c0c0c0c0d2b400d0c0c0c0d0d23231d0a0c0c0c0d0d0d0d320d0d0d0e23230b0d0c0d0c0d0c0c0c0c0c0c0c0c23231b0c0c0c0c171717170c0c0c0c0c23231b0d0d0d0c232323230c0d0d0d0c23230b0c0c0c0c0d2b2b0d0c0c0c0d0d23
0000000000000000000000000000000023220c0c0c0c0d0d0d0d0c0c0c0d1123230b0c0c0c0c0d2b2b0d0c0c0c0d0d23230b0c0c23231a0d0d0d23231a0d0d23230b0d0c0d0d0d0c0c0c0d0d0d0c0c23231b0c0c0c0c0d0d0d0d0c0c0c0c0c23231b1e0c1e0c0f0e0e0f0c1e0c1e0c23230b0c0c0c0c0d2b2b0d0c0c0c0d0d23
0000000000000000000000000000000023220c0c0c0c0c0d0d0d1c0d0c0d1123231b0c0c0c0c0c0d0d0d1c0d0c0d0d23231b0c3223230b0d0d0d23230b0d0d23231b0c0c0c0c0c0c0c0c0d0c0d0c0c23231b0c0c0c0c0d0c400d0c0c0c0c0c23231b0c0c0c0c0c0d0d0c0c0c0c0c0c23231b0c0c0c0c0c0d0d0d1c0d0c0d0d23
0000000000000000000000000000000023220c0d0d0d0d0d0d0d0d1c0d0c1123231b0c0d0d0d0c0c0c0c0d1c25272527231b0c0d2a0e0a0c0c0c2a0e0a0c0c23231b0d0d0d0c0c0c0c0c0d0d0d0c0c23231b0c0c0c0c0d0d0d0d0c0c0c0c0c23231b0c0c0c0c0c0d0d400c0c0c0c0c23231b0c0d0d0d0c0c0c0c0d1c0d0c0c23
0000000000000000000000000000000023220c1c1c0c0c0c0c0c0c0d0d0c1123231b0c1c1c0c0c0c0c0c0c0d35373537231b0c1c1c0c0c0c0c0c0c0d0d0c0c23231b0d0c0d320c0c0c0c0c0c0c320c23230b0d0d18180d0d0d0d18180d0d0d23231b0c0c0c0c1e0d0d1e0c0c0c0c0c23231b0c1c1c0c0c0c0c0c0c0d0d0c0c23
0000000000000000000000000000000023221111110c000000000c1111111123231b0c0d0d0c000000000c0c25262627231b0c0d0d0c000000000c0c0c0c0c2323230d0d0d0c000000000c0c0c0c23230e0d0d0d17170000000017170d0d0d0e231b0c1e0c0c000000000c0c1e0c0c23231b0c0d0d0c000000000c0c0c0c0c23
00000000000000000000000000000000232323232323232323232323232323232323232323232323232323233536363723232323232323232323232323232323242323232323232323232323232323241818181817170d0d0d0d1717181818182323232323232323232323232323232323232323232323232323232323232323
